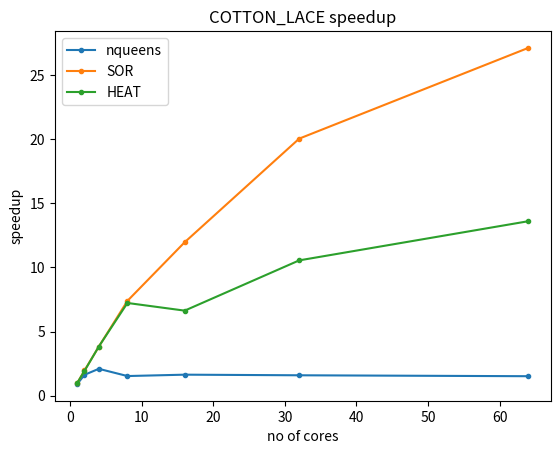
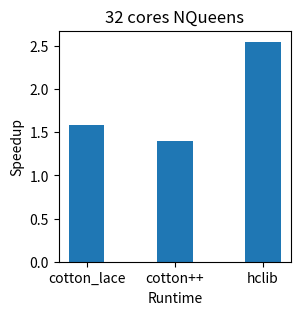
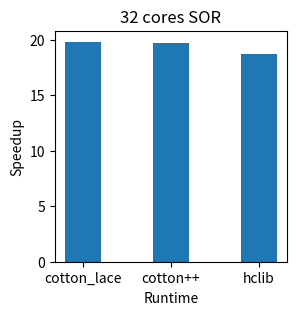
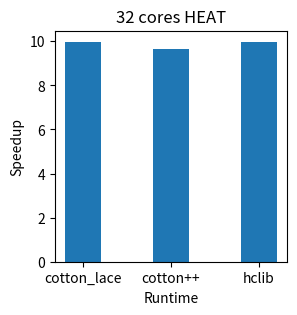

These figures' Python source, in order:
# -*- coding: utf-8 -*-
"""fpp_speedup.ipynb

Automatically generated by Colaboratory.

Original file is located at
    https://colab.research.google.com/<link-removed>
"""

# Commented out IPython magic to ensure Python compatibility.
# importing the required libraries
import matplotlib.pyplot as plt
# %matplotlib inline
import numpy as np
#nqueens
seq_q = np.repeat(12594.511,7)
x = np.array([1, 2,4,8,16,32,64]) 
y_q = np.array([13720.909,7739.592,6012.657,8224.159,7685.270,7917.274,8291.606])
#sor
seq_sor = np.repeat(91566.732,7)
y_sor = np.array([91907.977,46611.836,23968.717,12395.079,7657.805,4571.791,3379.277])
#heat
seq_heat = np.repeat(127121.093,7)
y_heat = np.array([126450.956,65847.052,33203.517,17595.325,19180.050,12056.474,9351.539])
plt.plot(x, seq_q/y_q,marker='.')
plt.plot(x, seq_sor/y_sor,marker='.')
plt.plot(x,seq_heat/y_heat,marker='.')
plt.legend(['nqueens','SOR','HEAT'])
plt.title("COTTON_LACE speedup")
plt.xlabel("no of cores")
plt.ylabel("speedup")
plt.show()

#COTTON_LACE 32
avg_nqueens_cl = (7941.814+7942.802+7984.132+8042.731+7959.305)/5
avg_sor_cl = (4580.899+4467.833+4621.157+4784.601+4630.956)/5
avg_heat_cl = (13295.764+12131.153+13133.887+12704.490+12407.318)/5
#COTTON 32
avg_nqueens_c= (9140.946+8919.680+9050.692+8894.997+8994.113)/5
avg_sor_c = (4671.300+4574.669+4556.866+4573.792+4807.843)/5
avg_heat_c = (13777.379+13705.385+12498.065+13794.728+12223.278)/5
#HCLIB 32
avg_nqueens_h = (5190.490+4775.873+5030.384+4814.600+4899.472)/5
avg_sor_h = (4805.640+4684.613+5065.883+5003.031+4938.795)/5
avg_heat_h = (12009.193+12738.605+12858.484+13472.672+12746.733)/5

#nqueens
runtime = ['cotton_lace','cotton++','hclib']
speedup= [12594.511/avg_nqueens_cl,12594.511/avg_nqueens_c,12594.511/avg_nqueens_h]
fig = plt.figure(figsize =(3, 3))
plt.xlabel("Runtime")
plt.ylabel("Speedup")
plt.title("32 cores NQueens")
plt.bar(runtime,speedup,width=0.4)

#SOR
speedup= [91566.732/avg_sor_cl,91566.732/avg_sor_c,91566.732/avg_sor_h]
fig = plt.figure(figsize =(3, 3))
plt.xlabel("Runtime")
plt.ylabel("Speedup")
plt.title("32 cores SOR")
plt.bar(runtime,speedup,width=0.4)
print(speedup)

#HEAT
speedup= [127121.093/avg_heat_cl,127121.093/avg_heat_c,127121.093/avg_heat_h]
fig = plt.figure(figsize =(3, 3))
plt.xlabel("Runtime")
plt.ylabel("Speedup")
plt.title("32 cores HEAT")
plt.bar(runtime,speedup,width=0.4)
print(speedup)